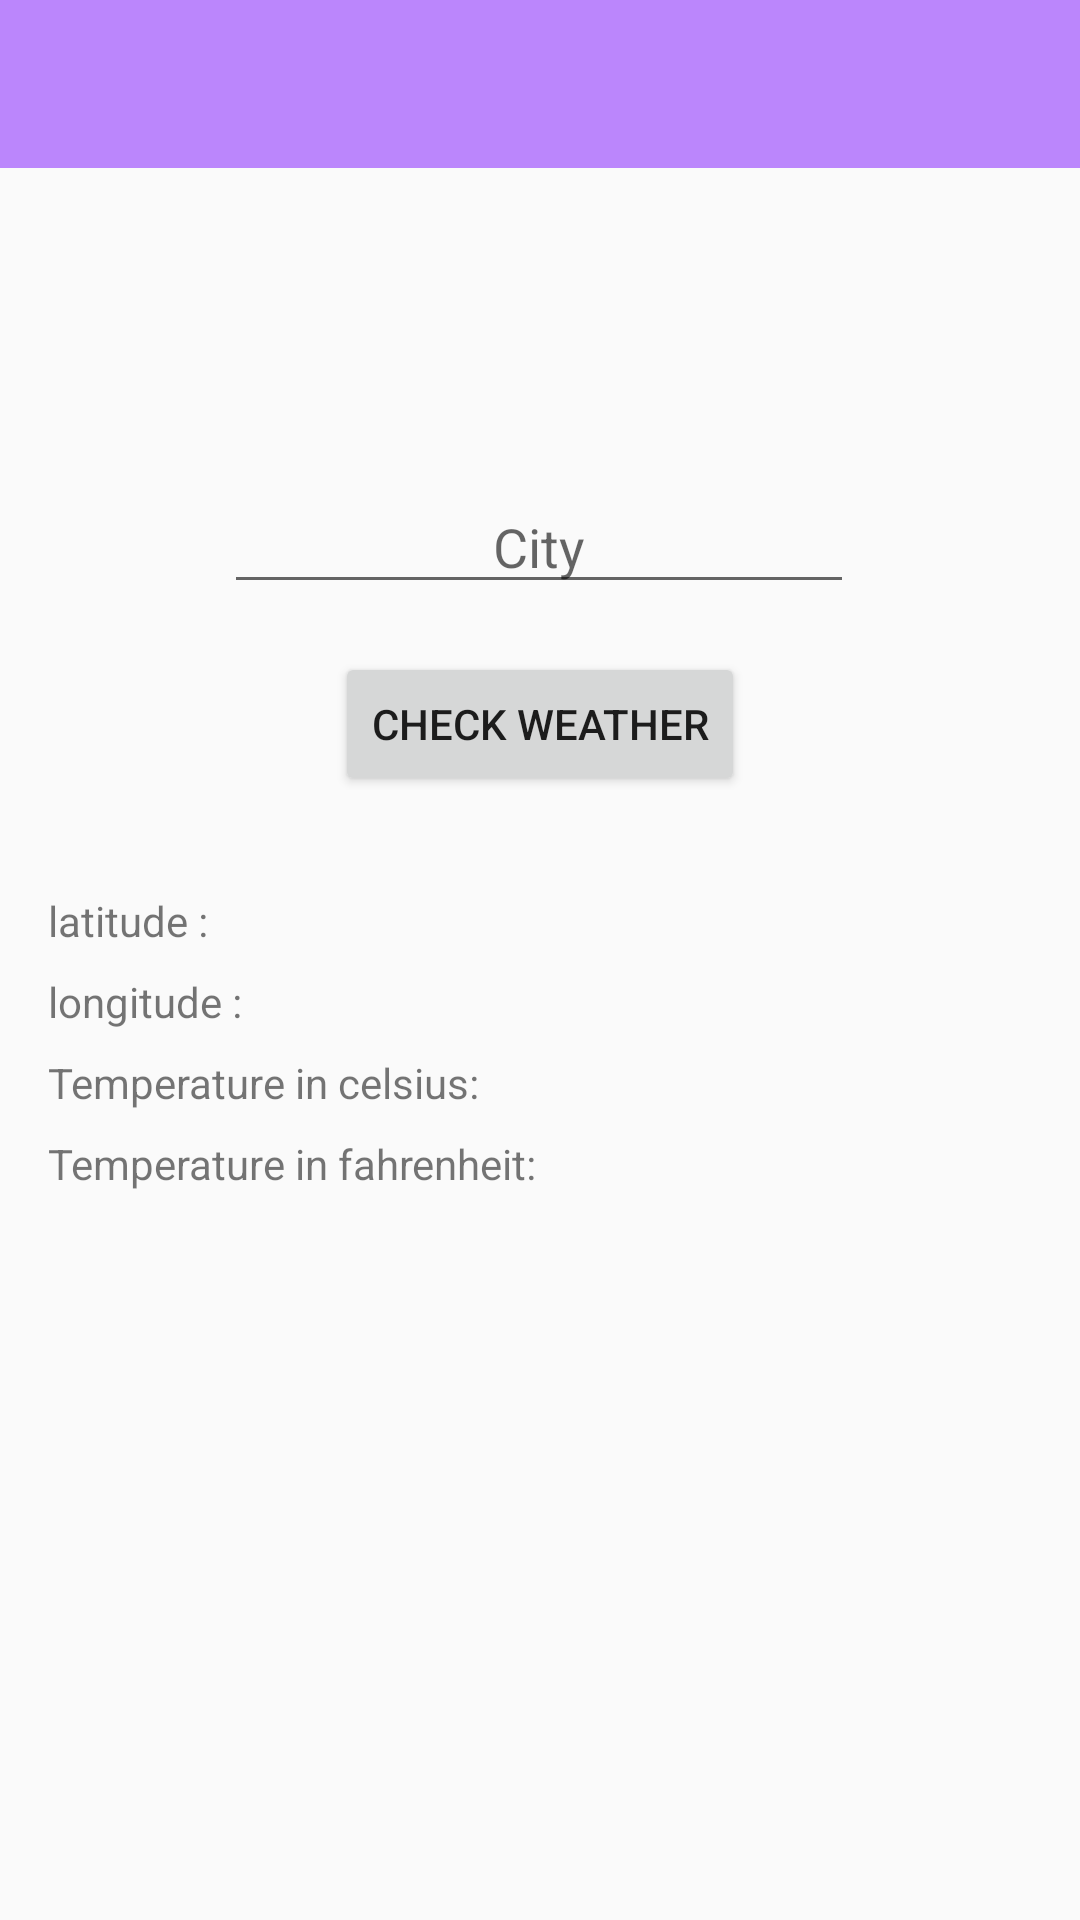

Produce the Android XML layout that renders to this screen, including the resource entries it uses.
<!-- AndroidManifest.xml: application theme Theme.Lacttic_2 -->
<!-- res/layout/activity_weather.xml -->
<?xml version="1.0" encoding="utf-8"?>
<androidx.constraintlayout.widget.ConstraintLayout xmlns:android="http://schemas.android.com/apk/res/android"
    xmlns:app="http://schemas.android.com/apk/res-auto"
    xmlns:tools="http://schemas.android.com/tools"
    android:layout_width="match_parent"
    android:layout_height="match_parent"
    tools:context=".WeatherActivity">

    <com.google.android.material.appbar.AppBarLayout
        android:id="@+id/appBarLayout2"
        android:layout_width="match_parent"
        android:layout_height="wrap_content"
        android:layout_alignParentTop="true"
        app:layout_constraintEnd_toEndOf="parent"
        app:layout_constraintStart_toStartOf="parent"
        app:layout_constraintTop_toTopOf="parent"
        tools:ignore="MissingConstraints">

        <androidx.appcompat.widget.Toolbar
            android:id="@+id/w_toolbar"
            android:layout_width="match_parent"
            android:layout_height="?actionBarSize"
            android:background="@color/purple_200"
            android:theme="@style/ThemeOverlay.AppCompat.Dark.ActionBar"
            app:popupTheme="@style/ThemeOverlay.AppCompat.Light" />
    </com.google.android.material.appbar.AppBarLayout>

    <EditText
        android:id="@+id/city_text"
        android:layout_width="wrap_content"
        android:layout_height="wrap_content"
        android:layout_marginStart="16dp"
        android:layout_marginTop="104dp"
        android:layout_marginEnd="16dp"
        android:ems="10"
        android:inputType="text"
        android:hint="City"
        android:textAlignment="center"
        app:layout_constraintEnd_toEndOf="parent"
        app:layout_constraintHorizontal_bias="0.497"
        app:layout_constraintStart_toStartOf="parent"
        app:layout_constraintTop_toBottomOf="@+id/appBarLayout2" />

    <Button
        android:id="@+id/button3"
        android:layout_width="wrap_content"
        android:layout_height="wrap_content"
        android:layout_marginStart="16dp"
        android:layout_marginTop="16dp"
        android:layout_marginEnd="16dp"
        android:text="Check Weather"
        app:layout_constraintEnd_toEndOf="parent"
        app:layout_constraintStart_toStartOf="parent"
        app:layout_constraintTop_toBottomOf="@+id/city_text" />

    <TextView
        android:id="@+id/textView3"
        android:layout_width="wrap_content"
        android:layout_height="wrap_content"
        android:layout_marginStart="16dp"
        android:layout_marginTop="32dp"
        android:layout_marginEnd="16dp"
        android:text="latitude :"
        app:layout_constraintEnd_toEndOf="parent"
        app:layout_constraintHorizontal_bias="0.0"
        app:layout_constraintStart_toStartOf="parent"
        app:layout_constraintTop_toBottomOf="@+id/button3" />

    <TextView
        android:id="@+id/textView4"
        android:layout_width="wrap_content"
        android:layout_height="wrap_content"
        android:layout_marginStart="16dp"
        android:layout_marginTop="8dp"
        android:layout_marginEnd="16dp"
        android:text="longitude :"
        app:layout_constraintEnd_toEndOf="parent"
        app:layout_constraintHorizontal_bias="0.0"
        app:layout_constraintStart_toStartOf="parent"
        app:layout_constraintTop_toBottomOf="@+id/textView3" />

    <TextView
        android:id="@+id/textView5"
        android:layout_width="wrap_content"
        android:layout_height="wrap_content"
        android:layout_marginStart="16dp"
        android:layout_marginTop="8dp"
        android:layout_marginEnd="16dp"
        android:text="Temperature in celsius:"
        app:layout_constraintEnd_toEndOf="parent"
        app:layout_constraintHorizontal_bias="0.0"
        app:layout_constraintStart_toStartOf="parent"
        app:layout_constraintTop_toBottomOf="@+id/textView4" />

    <TextView
        android:id="@+id/textView6"
        android:layout_width="wrap_content"
        android:layout_height="wrap_content"
        android:layout_marginStart="16dp"
        android:layout_marginTop="8dp"
        android:layout_marginEnd="16dp"
        android:text="Temperature in fahrenheit:"
        app:layout_constraintEnd_toEndOf="parent"
        app:layout_constraintHorizontal_bias="0.0"
        app:layout_constraintStart_toStartOf="parent"
        app:layout_constraintTop_toBottomOf="@+id/textView5" />

</androidx.constraintlayout.widget.ConstraintLayout>
<!-- resources referenced by this layout -->
<resources>
  <style name="Theme.Lacttic_2" parent="Theme.AppCompat.DayNight.NoActionBar">
          
          <item name="colorPrimary">@color/purple_500</item>
          <item name="colorPrimaryVariant">@color/purple_700</item>
          <item name="colorOnPrimary">@color/white</item>
          
          <item name="colorSecondary">@color/teal_200</item>
          <item name="colorSecondaryVariant">@color/teal_700</item>
          <item name="colorOnSecondary">@color/black</item>
          
          <item name="android:statusBarColor" tools:targetApi="l">?attr/colorPrimaryVariant</item>
          
      </style>
  <!-- not gathered from this repository: default colours our renderer supplied (Android Studio template values) -->
  <color name="purple_200">#FFBB86FC</color>
  <color name="purple_500">#FF6200EE</color>
  <color name="purple_700">#FF3700B3</color>
  <color name="teal_200">#FF03DAC5</color>
  <color name="teal_700">#FF018786</color>
  <color name="black">#FF000000</color>
  <color name="white">#FFFFFFFF</color>
</resources>
